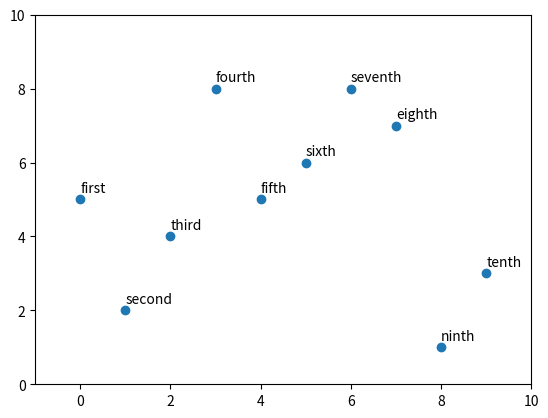

Here is the Python script that generated this plot:
# Importing libraries
import matplotlib.pyplot as plt

# Preparing dataset
x = [x for x in range(10)]
y = [5, 2, 4, 8, 5, 6, 8, 7, 1, 3]
text = ["first", "second", "third", "fourth", "fifth",
		"sixth", "seventh", "eighth", "ninth", "tenth"]

# plotting scatter plot
plt.scatter(x, y)

# Loop for annotation of all points
for i in range(len(x)):
	plt.annotate(text[i], (x[i], y[i] + 0.2))

# adjusting the scale of the axes
plt.xlim((-1, 10))
plt.ylim((0, 10))
plt.show()
